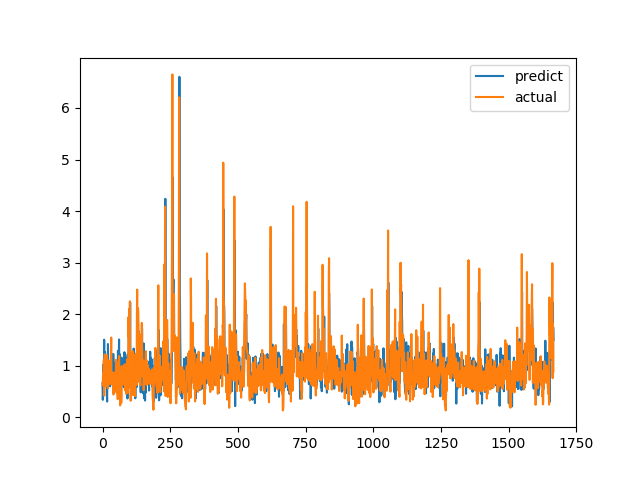

Data behind this chart, as committed beside it:
predict, actual
0.6657, 0.6238
0.3383, 0.6915
0.4874, 0.8558
1.019, 0.7094
0.8063, 1.015
0.914, 1.116
1.503, 0.4183
0.7022, 1.002
0.6313, 1.219
1.265, 1.143
1.099, 0.6528
0.8987, 0.6747
0.6085, 0.601
0.7547, 0.6695
0.7868, 0.6538
0.929, 0.7814
0.4275, 1.206
0.3043, 0.8469
1.143, 0.8286
0.6401, 0.6482
1.42, 0.5624
1.03, 0.7183
1.017, 1.1
0.7875, 0.9542
0.8929, 0.729
1.01, 0.6694
0.7253, 0.8631
0.8854, 0.6465
0.6001, 0.8223
0.8775, 0.9236
0.7042, 0.8301
0.8555, 1.067
1.145, 1.546
1.213, 0.6827
0.9283, 0.6386
1.218, 0.6464
1.028, 0.6881
0.6756, 0.7274
0.8338, 0.65
1.209, 0.8694
1.226, 0.4409
1.082, 0.4519
0.5889, 0.7575
0.7821, 0.4952
0.7553, 0.6851
0.8283, 0.7244
1.049, 0.8654
0.7917, 0.74
0.8144, 0.8071
0.802, 0.8204
1.097, 1.114
0.745, 1.109
1.019, 0.4751
1.007, 1.039
1.083, 0.9458
0.8166, 0.7878
0.7696, 0.3505
1.29, 0.9368
0.8248, 0.9868
1.11, 0.647
... 1,607 more rows
